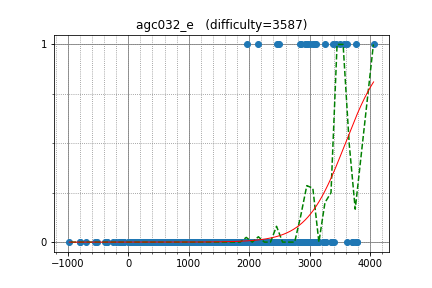

Source data for this figure (header and first rows):
ksun48, 3618.213033, 0
ecnerwal, 3247, 0
apiad, 3772, 0
Petr, 3777, 0
tourist, 4053, 1
mnbvmar, 3616, 1
cospleermusora, 3757, 1
gispzjz, 2833, 1
ainta, 3065, 1
aid, 3095, 1
uwi, 2862, 1
Stonefeang, 3429, 1
dotorya, 3391, 1
Roundgod, 2494, 1
Benq, 2951, 1
Egor, 3493, 1
chokudai, 2996, 1
eatmore, 3571, 1
krijgertje, 2916, 1
Errichto, 3246, 1
qwerty787788, 3055, 1
voover, 2959, 1
ogino, 1957, 1
yybyyb, 2463, 1
LHiC, 3761, 0
tour1st, 2268, 0
yutaka1999, 3718, 0
yosupo, 3398, 0
catupper, 2567, 0
yokozuna57, 3062, 0
KAN, 3232, 0
Alex_2oo8, 2954, 0
ats5515, 2671, 0
Arterm, 2800, 0
WA_TLE, 3057, 0
YashChandnani, 1980, 0
Um_nik, 3703, 0
kawatea, 2831, 0
molamola, 3105, 0
ilyakor, 2999, 0
gritukan, 2674, 0
panole, 1966, 0
hitonanode, 2496, 0
sheyasutaka, 2357, 0
Tabasz, 2756, 0
progmatic, 2648, 0
diamond_duke, 2824, 0
tlwpdus, 2871, 0
leaf1415, 2168, 0
tatyam, 2190, 0
zemen, 3124, 0
nigus, 2516, 0
aitch, 3148, 0
Eliden, 2592, 0
noshi91, 2492, 0
Timur_Sitdikov, 2708, 0
msaska9, 2127, 0
Vasyl, 3034, 0
majk, 2850, 0
Golovanov399, 3000, 0
natsugiri, 2825, 0
... 1,558 more rows
